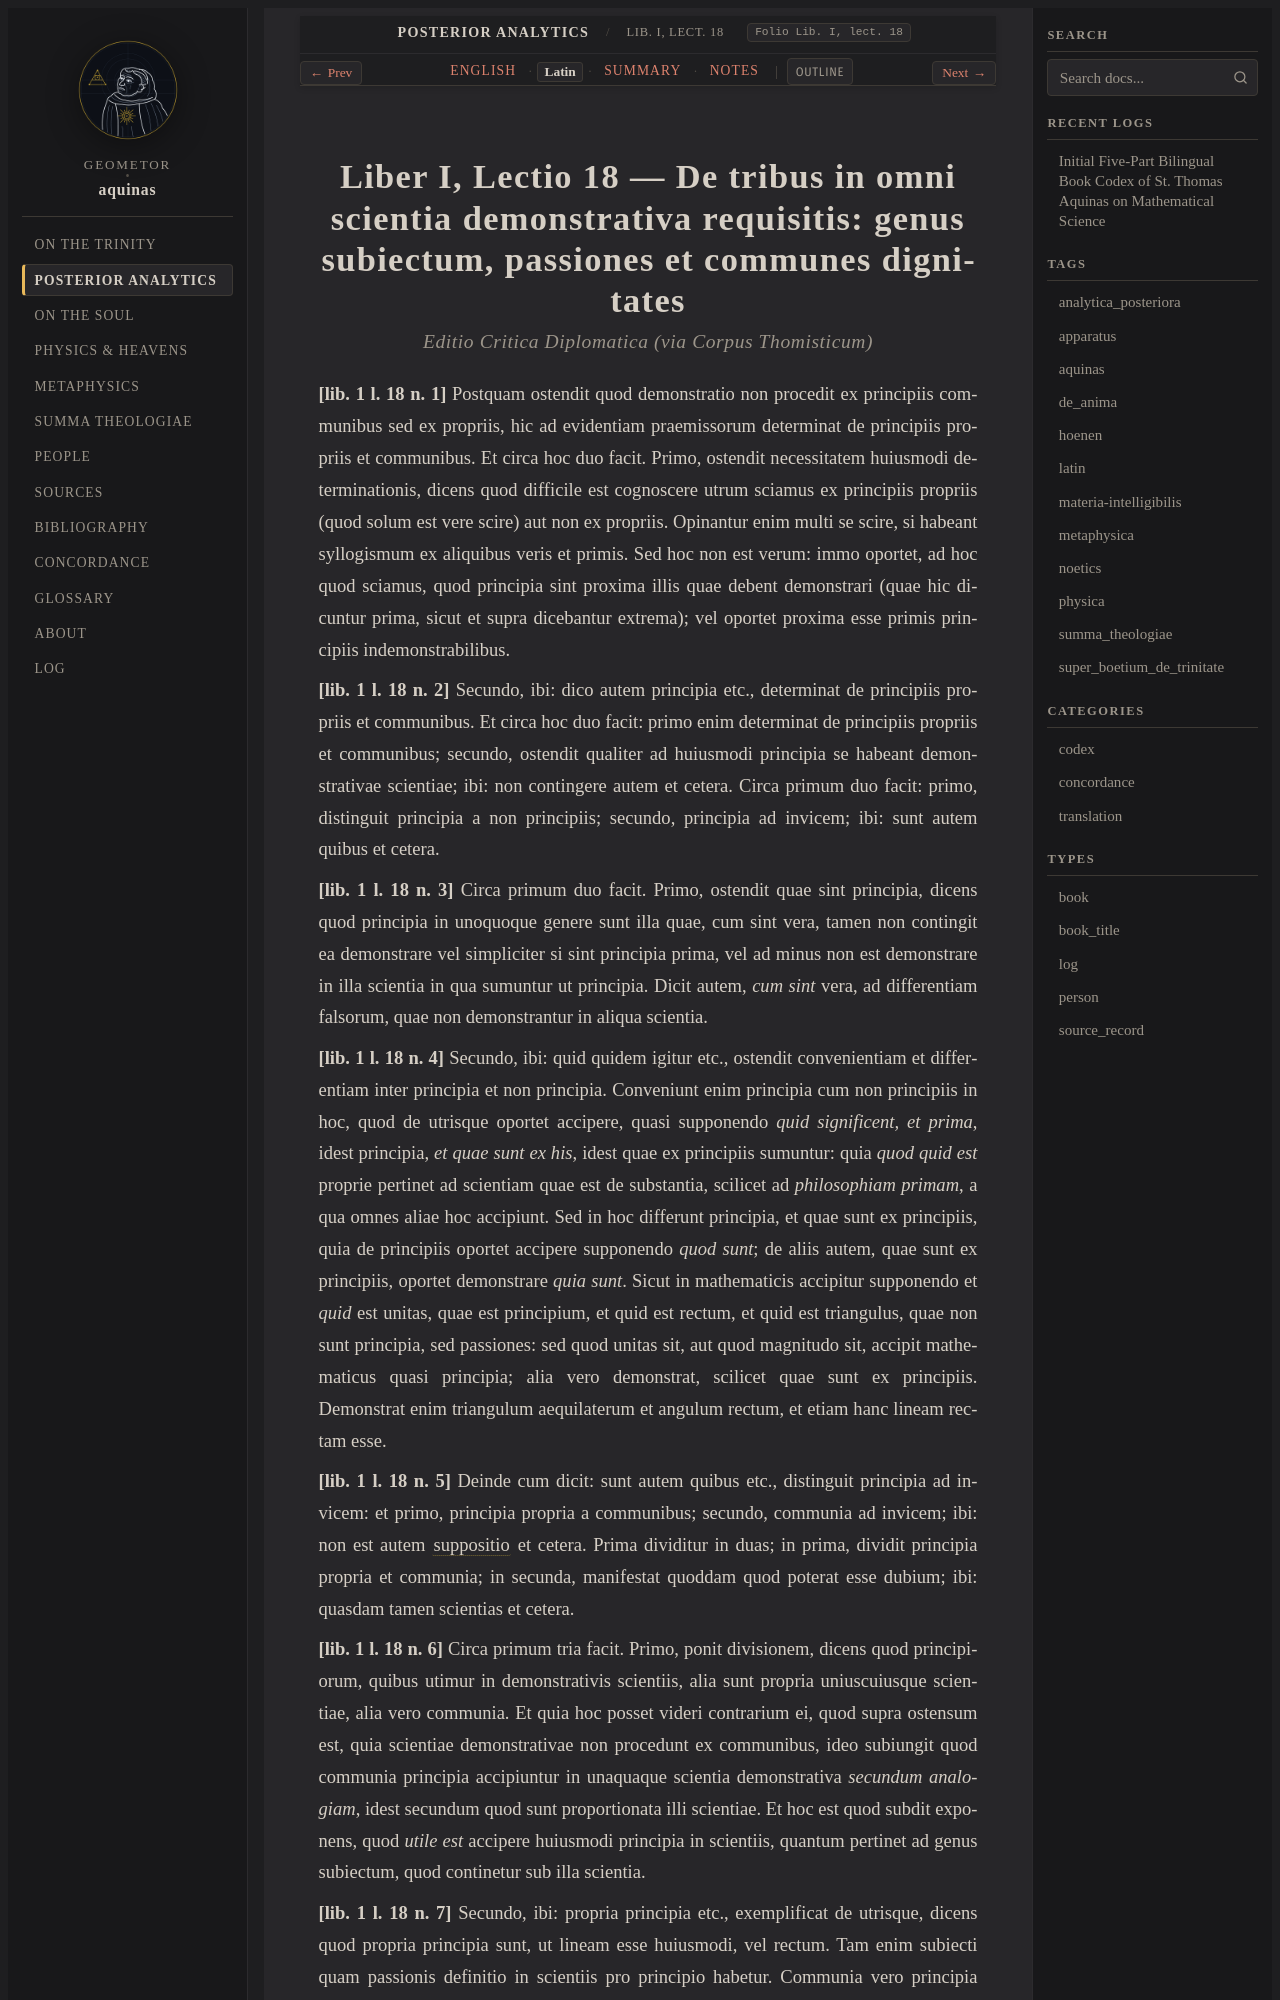

repository: geometor/aquinas · page: analytica_posteriora/lect_08/la.html · generator: sphinx

:order: 8
:canonical_id: Lib. I, lect. 18
:folio: Lib. I, lect. 18
:title: De tribus in omni scientia demonstrativa requisitis: genus subiectum, passiones et communes dignitates
:tracks: English: index | Latin: la | Summary: summary | Notes: notes

.. _analytica_posteriora-lect_08-la:
.. _analytica_posteriora-s8-la:
.. _pars-2-s8-la:
